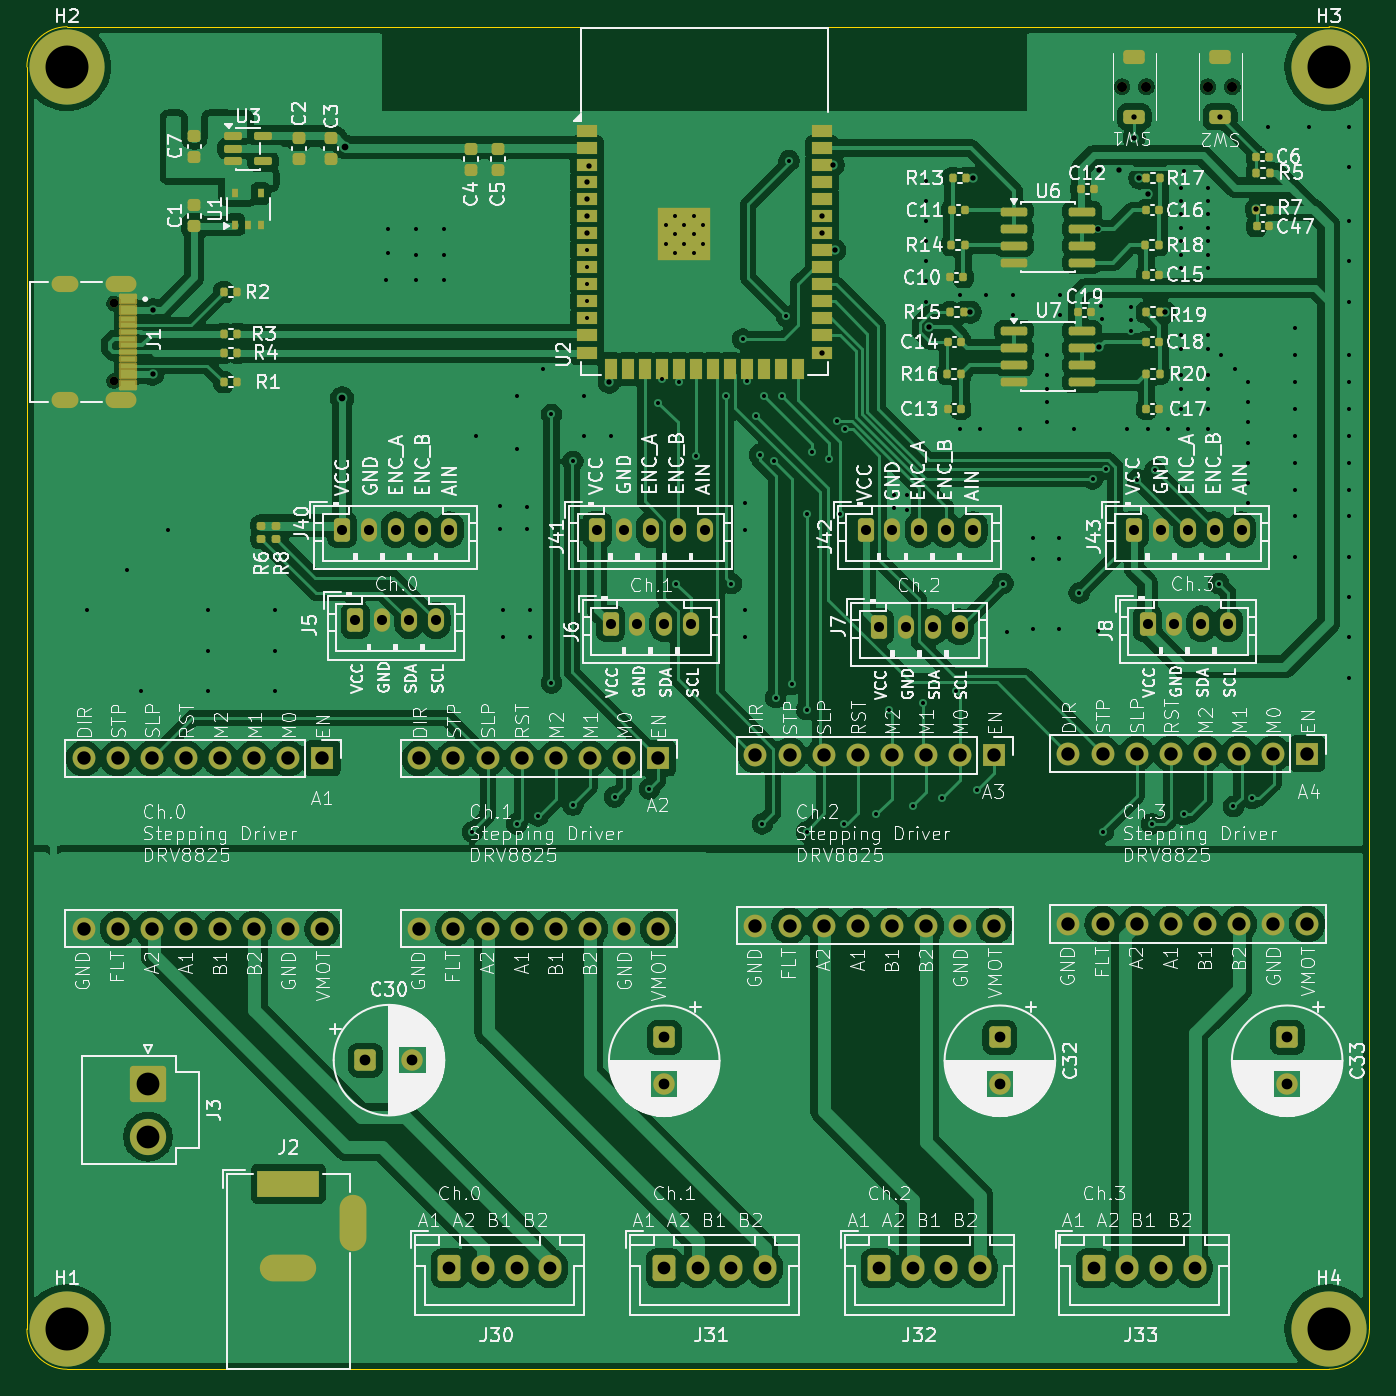
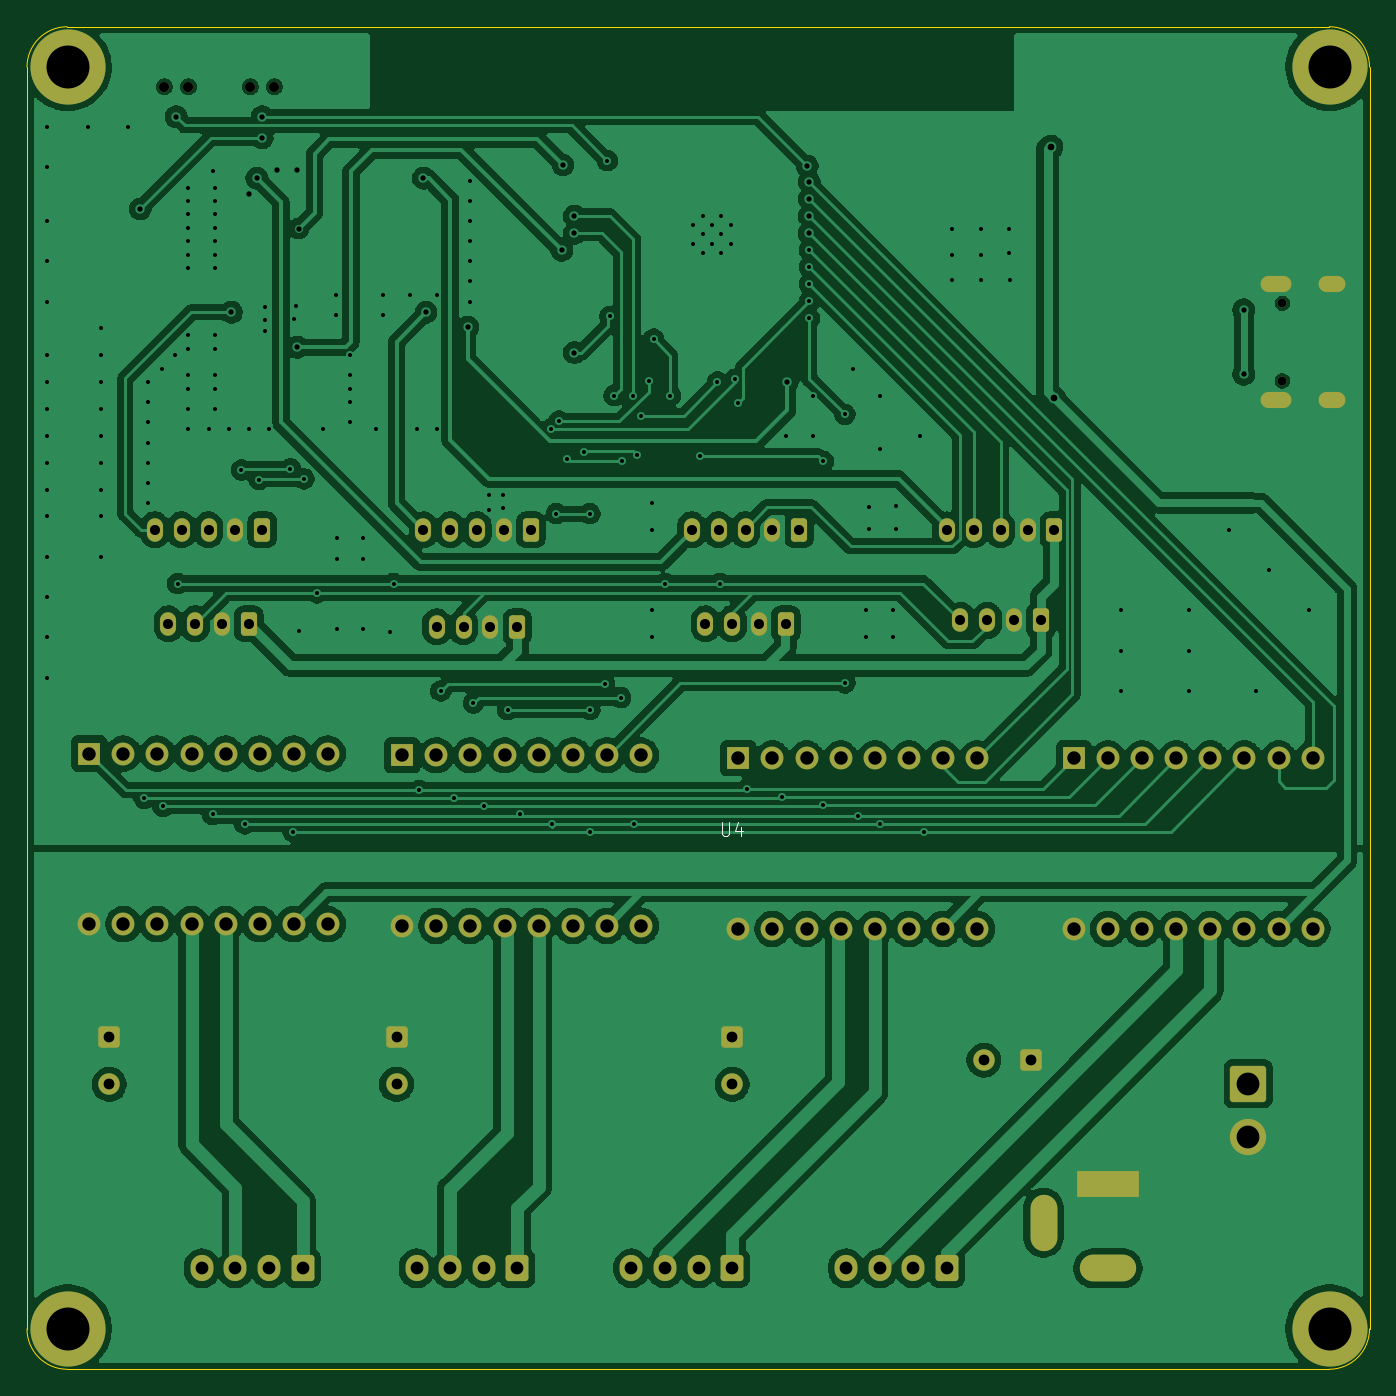
Circuit board: 11 layer files. Board 100.0 x 100.0 mm.
- bottom_copper: SteppingMotorDriver-B_Cu.gbr (314111 bytes)
- bottom_mask: SteppingMotorDriver-B_Mask.gbr (6246 bytes)
- paste: SteppingMotorDriver-B_Paste.gbr (464 bytes)
- bottom_silk: SteppingMotorDriver-B_Silkscreen.gbr (1113 bytes)
- outline: SteppingMotorDriver-Edge_Cuts.gbr (1618 bytes)
- top_copper: SteppingMotorDriver-F_Cu.gbr (380877 bytes)
- top_mask: SteppingMotorDriver-F_Mask.gbr (12577 bytes)
- paste: SteppingMotorDriver-F_Paste.gbr (7100 bytes)
- top_silk: SteppingMotorDriver-F_Silkscreen.gbr (354888 bytes)
- drill: SteppingMotorDriver-NPTH.drl (476 bytes)
- drill: SteppingMotorDriver-PTH.drl (6385 bytes)

=== bottom_copper: SteppingMotorDriver-B_Cu.gbr (314111 bytes, source omitted) ===
=== bottom_mask: SteppingMotorDriver-B_Mask.gbr ===
%TF.GenerationSoftware,KiCad,Pcbnew,10.0.1*%
%TF.CreationDate,2026-05-04T15:55:22+09:00*%
%TF.ProjectId,SteppingMotorDriver,53746570-7069-46e6-974d-6f746f724472,rev?*%
%TF.SameCoordinates,Original*%
%TF.FileFunction,Soldermask,Bot*%
%TF.FilePolarity,Negative*%
%FSLAX46Y46*%
G04 Gerber Fmt 4.6, Leading zero omitted, Abs format (unit mm)*
G04 Created by KiCad (PCBNEW 10.0.1) date 2026-05-04 15:55:22*
%MOMM*%
%LPD*%
G01*
G04 APERTURE LIST*
G04 Aperture macros list*
%AMRoundRect*
0 Rectangle with rounded corners*
0 $1 Rounding radius*
0 $2 $3 $4 $5 $6 $7 $8 $9 X,Y pos of 4 corners*
0 Add a 4 corners polygon primitive as box body*
4,1,4,$2,$3,$4,$5,$6,$7,$8,$9,$2,$3,0*
0 Add four circle primitives for the rounded corners*
1,1,$1+$1,$2,$3*
1,1,$1+$1,$4,$5*
1,1,$1+$1,$6,$7*
1,1,$1+$1,$8,$9*
0 Add four rect primitives between the rounded corners*
20,1,$1+$1,$2,$3,$4,$5,0*
20,1,$1+$1,$4,$5,$6,$7,0*
20,1,$1+$1,$6,$7,$8,$9,0*
20,1,$1+$1,$8,$9,$2,$3,0*%
G04 Aperture macros list end*
%ADD10R,1.700000X1.700000*%
%ADD11C,1.700000*%
%ADD12RoundRect,0.250000X-0.550000X-0.550000X0.550000X-0.550000X0.550000X0.550000X-0.550000X0.550000X0*%
%ADD13C,1.600000*%
%ADD14RoundRect,0.250000X-0.350000X-0.625000X0.350000X-0.625000X0.350000X0.625000X-0.350000X0.625000X0*%
%ADD15O,1.200000X1.750000*%
%ADD16RoundRect,0.250000X-0.550000X0.550000X-0.550000X-0.550000X0.550000X-0.550000X0.550000X0.550000X0*%
%ADD17R,4.600000X2.000000*%
%ADD18O,4.200000X2.000000*%
%ADD19O,2.000000X4.200000*%
%ADD20C,5.600000*%
%ADD21RoundRect,0.250000X-0.600000X-0.725000X0.600000X-0.725000X0.600000X0.725000X-0.600000X0.725000X0*%
%ADD22O,1.700000X1.950000*%
%ADD23C,0.750000*%
%ADD24RoundRect,0.250001X-1.099999X1.099999X-1.099999X-1.099999X1.099999X-1.099999X1.099999X1.099999X0*%
%ADD25C,2.700000*%
%ADD26C,0.650000*%
%ADD27O,2.004000X1.204000*%
%ADD28O,2.304000X1.204000*%
G04 APERTURE END LIST*
D10*
%TO.C,A4*%
X163890000Y-97660000D03*
D11*
X161350000Y-97660000D03*
X158810000Y-97660000D03*
X156270000Y-97660000D03*
X153730000Y-97660000D03*
X151190000Y-97660000D03*
X148650000Y-97660000D03*
X146110000Y-97660000D03*
X146110000Y-110360000D03*
X148650000Y-110360000D03*
X151190000Y-110360000D03*
X153730000Y-110360000D03*
X156270000Y-110360000D03*
X158810000Y-110360000D03*
X161350000Y-110360000D03*
X163890000Y-110360000D03*
%TD*%
D12*
%TO.C,C30*%
X93747349Y-120500000D03*
D13*
X97247349Y-120500000D03*
%TD*%
D14*
%TO.C,J40*%
X92000000Y-81000000D03*
D15*
X94000000Y-81000000D03*
X96000000Y-81000000D03*
X98000000Y-81000000D03*
X100000000Y-81000000D03*
%TD*%
D16*
%TO.C,C32*%
X141000000Y-118797349D03*
D13*
X141000000Y-122297349D03*
%TD*%
D17*
%TO.C,J2*%
X88000000Y-129700000D03*
D18*
X88000000Y-136000000D03*
D19*
X92800000Y-132600000D03*
%TD*%
D20*
%TO.C,H3*%
X165500000Y-46500000D03*
%TD*%
%TO.C,H2*%
X71500000Y-46500000D03*
%TD*%
D14*
%TO.C,J8*%
X152000000Y-88000000D03*
D15*
X154000000Y-88000000D03*
X156000000Y-88000000D03*
X158000000Y-88000000D03*
%TD*%
D14*
%TO.C,J43*%
X151000000Y-81000000D03*
D15*
X153000000Y-81000000D03*
X155000000Y-81000000D03*
X157000000Y-81000000D03*
X159000000Y-81000000D03*
%TD*%
D14*
%TO.C,J5*%
X93000000Y-87750000D03*
D15*
X95000000Y-87750000D03*
X97000000Y-87750000D03*
X99000000Y-87750000D03*
%TD*%
D21*
%TO.C,J31*%
X116000000Y-136000000D03*
D22*
X118500000Y-136000000D03*
X121000000Y-136000000D03*
X123500000Y-136000000D03*
%TD*%
D23*
%TO.C,SW1*%
X151900000Y-48000000D03*
X150100000Y-48000000D03*
%TD*%
D10*
%TO.C,A3*%
X140575000Y-97795000D03*
D11*
X138035000Y-97795000D03*
X135495000Y-97795000D03*
X132955000Y-97795000D03*
X130415000Y-97795000D03*
X127875000Y-97795000D03*
X125335000Y-97795000D03*
X122795000Y-97795000D03*
X122795000Y-110495000D03*
X125335000Y-110495000D03*
X127875000Y-110495000D03*
X130415000Y-110495000D03*
X132955000Y-110495000D03*
X135495000Y-110495000D03*
X138035000Y-110495000D03*
X140575000Y-110495000D03*
%TD*%
D10*
%TO.C,A2*%
X115540000Y-98020000D03*
D11*
X113000000Y-98020000D03*
X110460000Y-98020000D03*
X107920000Y-98020000D03*
X105380000Y-98020000D03*
X102840000Y-98020000D03*
X100300000Y-98020000D03*
X97760000Y-98020000D03*
X97760000Y-110720000D03*
X100300000Y-110720000D03*
X102840000Y-110720000D03*
X105380000Y-110720000D03*
X107920000Y-110720000D03*
X110460000Y-110720000D03*
X113000000Y-110720000D03*
X115540000Y-110720000D03*
%TD*%
D20*
%TO.C,H1*%
X71500000Y-140500000D03*
%TD*%
D21*
%TO.C,J30*%
X100000000Y-136000000D03*
D22*
X102500000Y-136000000D03*
X105000000Y-136000000D03*
X107500000Y-136000000D03*
%TD*%
D21*
%TO.C,J32*%
X132000000Y-136000000D03*
D22*
X134500000Y-136000000D03*
X137000000Y-136000000D03*
X139500000Y-136000000D03*
%TD*%
D14*
%TO.C,J42*%
X131000000Y-81000000D03*
D15*
X133000000Y-81000000D03*
X135000000Y-81000000D03*
X137000000Y-81000000D03*
X139000000Y-81000000D03*
%TD*%
D10*
%TO.C,A1*%
X90540000Y-98020000D03*
D11*
X88000000Y-98020000D03*
X85460000Y-98020000D03*
X82920000Y-98020000D03*
X80380000Y-98020000D03*
X77840000Y-98020000D03*
X75300000Y-98020000D03*
X72760000Y-98020000D03*
X72760000Y-110720000D03*
X75300000Y-110720000D03*
X77840000Y-110720000D03*
X80380000Y-110720000D03*
X82920000Y-110720000D03*
X85460000Y-110720000D03*
X88000000Y-110720000D03*
X90540000Y-110720000D03*
%TD*%
D20*
%TO.C,H4*%
X165500000Y-140500000D03*
%TD*%
D14*
%TO.C,J6*%
X112000000Y-88000000D03*
D15*
X114000000Y-88000000D03*
X116000000Y-88000000D03*
X118000000Y-88000000D03*
%TD*%
D14*
%TO.C,J41*%
X111000000Y-81000000D03*
D15*
X113000000Y-81000000D03*
X115000000Y-81000000D03*
X117000000Y-81000000D03*
X119000000Y-81000000D03*
%TD*%
D24*
%TO.C,J3*%
X77550000Y-122242500D03*
D25*
X77550000Y-126202500D03*
%TD*%
D14*
%TO.C,J7*%
X132000000Y-88225000D03*
D15*
X134000000Y-88225000D03*
X136000000Y-88225000D03*
X138000000Y-88225000D03*
%TD*%
D21*
%TO.C,J33*%
X148000000Y-136000000D03*
D22*
X150500000Y-136000000D03*
X153000000Y-136000000D03*
X155500000Y-136000000D03*
%TD*%
D23*
%TO.C,SW2*%
X158300000Y-48000000D03*
X156500000Y-48000000D03*
%TD*%
D26*
%TO.C,J1*%
X75017500Y-64125700D03*
X75017500Y-69905700D03*
D27*
X71337500Y-62695700D03*
X71337500Y-71335700D03*
D28*
X75517500Y-62695700D03*
X75517500Y-71335700D03*
%TD*%
D16*
%TO.C,C33*%
X162400000Y-118797349D03*
D13*
X162400000Y-122297349D03*
%TD*%
D16*
%TO.C,Cr1*%
X116000000Y-118797349D03*
D13*
X116000000Y-122297349D03*
%TD*%
M02*

=== paste: SteppingMotorDriver-B_Paste.gbr ===
%TF.GenerationSoftware,KiCad,Pcbnew,10.0.1*%
%TF.CreationDate,2026-05-04T15:55:22+09:00*%
%TF.ProjectId,SteppingMotorDriver,53746570-7069-46e6-974d-6f746f724472,rev?*%
%TF.SameCoordinates,Original*%
%TF.FileFunction,Paste,Bot*%
%TF.FilePolarity,Positive*%
%FSLAX46Y46*%
G04 Gerber Fmt 4.6, Leading zero omitted, Abs format (unit mm)*
G04 Created by KiCad (PCBNEW 10.0.1) date 2026-05-04 15:55:22*
%MOMM*%
%LPD*%
G01*
G04 APERTURE LIST*
G04 APERTURE END LIST*
M02*

=== bottom_silk: SteppingMotorDriver-B_Silkscreen.gbr ===
%TF.GenerationSoftware,KiCad,Pcbnew,10.0.1*%
%TF.CreationDate,2026-05-04T15:55:22+09:00*%
%TF.ProjectId,SteppingMotorDriver,53746570-7069-46e6-974d-6f746f724472,rev?*%
%TF.SameCoordinates,Original*%
%TF.FileFunction,Legend,Bot*%
%TF.FilePolarity,Positive*%
%FSLAX46Y46*%
G04 Gerber Fmt 4.6, Leading zero omitted, Abs format (unit mm)*
G04 Created by KiCad (PCBNEW 10.0.1) date 2026-05-04 15:55:22*
%MOMM*%
%LPD*%
G01*
G04 APERTURE LIST*
%ADD10C,0.100000*%
G04 APERTURE END LIST*
D10*
X116786904Y-102782919D02*
X116786904Y-103592442D01*
X116786904Y-103592442D02*
X116739285Y-103687680D01*
X116739285Y-103687680D02*
X116691666Y-103735300D01*
X116691666Y-103735300D02*
X116596428Y-103782919D01*
X116596428Y-103782919D02*
X116405952Y-103782919D01*
X116405952Y-103782919D02*
X116310714Y-103735300D01*
X116310714Y-103735300D02*
X116263095Y-103687680D01*
X116263095Y-103687680D02*
X116215476Y-103592442D01*
X116215476Y-103592442D02*
X116215476Y-102782919D01*
X115310714Y-103116252D02*
X115310714Y-103782919D01*
X115548809Y-102735300D02*
X115786904Y-103449585D01*
X115786904Y-103449585D02*
X115167857Y-103449585D01*
M02*

=== outline: SteppingMotorDriver-Edge_Cuts.gbr ===
%TF.GenerationSoftware,KiCad,Pcbnew,10.0.1*%
%TF.CreationDate,2026-05-04T15:55:22+09:00*%
%TF.ProjectId,SteppingMotorDriver,53746570-7069-46e6-974d-6f746f724472,rev?*%
%TF.SameCoordinates,Original*%
%TF.FileFunction,Profile,NP*%
%FSLAX46Y46*%
G04 Gerber Fmt 4.6, Leading zero omitted, Abs format (unit mm)*
G04 Created by KiCad (PCBNEW 10.0.1) date 2026-05-04 15:55:22*
%MOMM*%
%LPD*%
G01*
G04 APERTURE LIST*
%TA.AperFunction,Profile*%
%ADD10C,0.050000*%
%TD*%
G04 APERTURE END LIST*
%TO.C,U4*%
D10*
X68525000Y-46525000D02*
X68525000Y-140525000D01*
X71525000Y-143525000D02*
X165525000Y-143525000D01*
X165525000Y-43525000D02*
X71525000Y-43525000D01*
X168525000Y-140525000D02*
X168525000Y-46525000D01*
X68525000Y-46525000D02*
G75*
G02*
X71525000Y-43525000I3000000J0D01*
G01*
X71525000Y-143525000D02*
G75*
G02*
X68525000Y-140525000I0J3000000D01*
G01*
X165525000Y-43525000D02*
G75*
G02*
X168525000Y-46525000I-1J-3000001D01*
G01*
X168525000Y-140525000D02*
G75*
G02*
X165525000Y-143525000I-3000001J1D01*
G01*
X73275000Y-46525000D02*
G75*
G02*
X69775000Y-46525000I-1750000J0D01*
G01*
X69775000Y-46525000D02*
G75*
G02*
X73275000Y-46525000I1750000J0D01*
G01*
X73275000Y-140525000D02*
G75*
G02*
X69775000Y-140525000I-1750000J0D01*
G01*
X69775000Y-140525000D02*
G75*
G02*
X73275000Y-140525000I1750000J0D01*
G01*
X167275000Y-46525000D02*
G75*
G02*
X163775000Y-46525000I-1750000J0D01*
G01*
X163775000Y-46525000D02*
G75*
G02*
X167275000Y-46525000I1750000J0D01*
G01*
X167275000Y-140525000D02*
G75*
G02*
X163775000Y-140525000I-1750000J0D01*
G01*
X163775000Y-140525000D02*
G75*
G02*
X167275000Y-140525000I1750000J0D01*
G01*
%TD*%
M02*

=== top_copper: SteppingMotorDriver-F_Cu.gbr (380877 bytes, source omitted) ===
=== top_mask: SteppingMotorDriver-F_Mask.gbr (12577 bytes, source omitted) ===
=== paste: SteppingMotorDriver-F_Paste.gbr (7100 bytes, source omitted) ===
=== top_silk: SteppingMotorDriver-F_Silkscreen.gbr (354888 bytes, source omitted) ===
=== drill: SteppingMotorDriver-NPTH.drl ===
M48
; DRILL file KiCad 10.0.1 date 2026-05-04T15:55:20
; FORMAT={-:-/ absolute / metric / decimal}
; #@! TF.CreationDate,2026-05-04T15:55:20+09:00
; #@! TF.GenerationSoftware,Kicad,Pcbnew,10.0.1
; #@! TF.FileFunction,NonPlated,1,2,NPTH
FMAT,2
METRIC
; #@! TA.AperFunction,NonPlated,NPTH,ComponentDrill
T1C0.650
; #@! TA.AperFunction,NonPlated,NPTH,ComponentDrill
T2C0.750
%
G90
G05
T1
X75.017Y-64.126
X75.017Y-69.906
T2
X150.1Y-48.0
X151.9Y-48.0
X156.5Y-48.0
X158.3Y-48.0
M30

=== drill: SteppingMotorDriver-PTH.drl (6385 bytes, source omitted) ===
